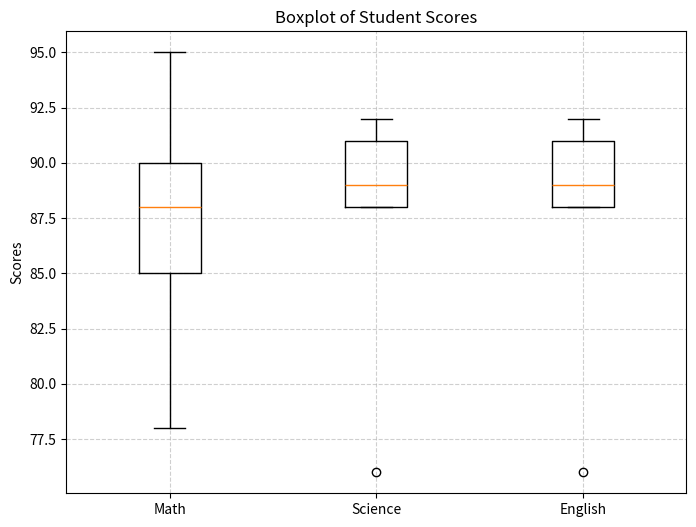
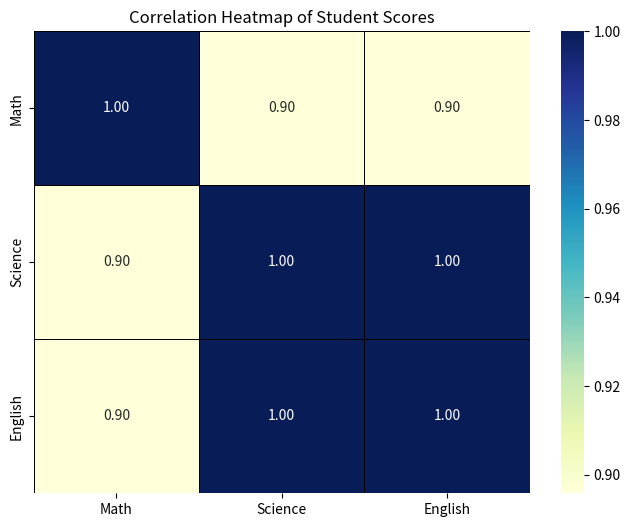

Reproduce these figures in Python, in order.
import pandas as pd
import matplotlib.pyplot as plt
import seaborn as sns

# Create the DataFrame
data = {
    "Student": ["Alice", "Bob", "Charlie", "David", "Eve"],
    "Math": [85, 90, 78, 88, 95],
    "Science": [88, 92, 76, 89, 91],
    "English": [88, 92, 76, 89, 91]
}

df = pd.DataFrame(data)

# Print the DataFrame to verify
print("Student Scores DataFrame:")
print(df)

# --- Boxplot of Scores ---
# Select only the numerical score columns for the boxplot
scores_df = df[["Math", "Science", "English"]]

# Plot the boxplot
plt.figure(figsize=(8, 6))
plt.boxplot(scores_df.values, labels=scores_df.columns)
plt.title("Boxplot of Student Scores")
plt.ylabel("Scores")
plt.grid(True, linestyle='--', alpha=0.6)
plt.show()

# --- Heatmap of Correlations ---
# Calculate the correlation matrix
correlation_matrix = scores_df.corr()

# Plot the heatmap
plt.figure(figsize=(8, 6))
sns.heatmap(correlation_matrix, annot=True, cmap="YlGnBu", fmt=".2f", linewidths=.5, linecolor='black')
plt.title("Correlation Heatmap of Student Scores")
plt.show()
